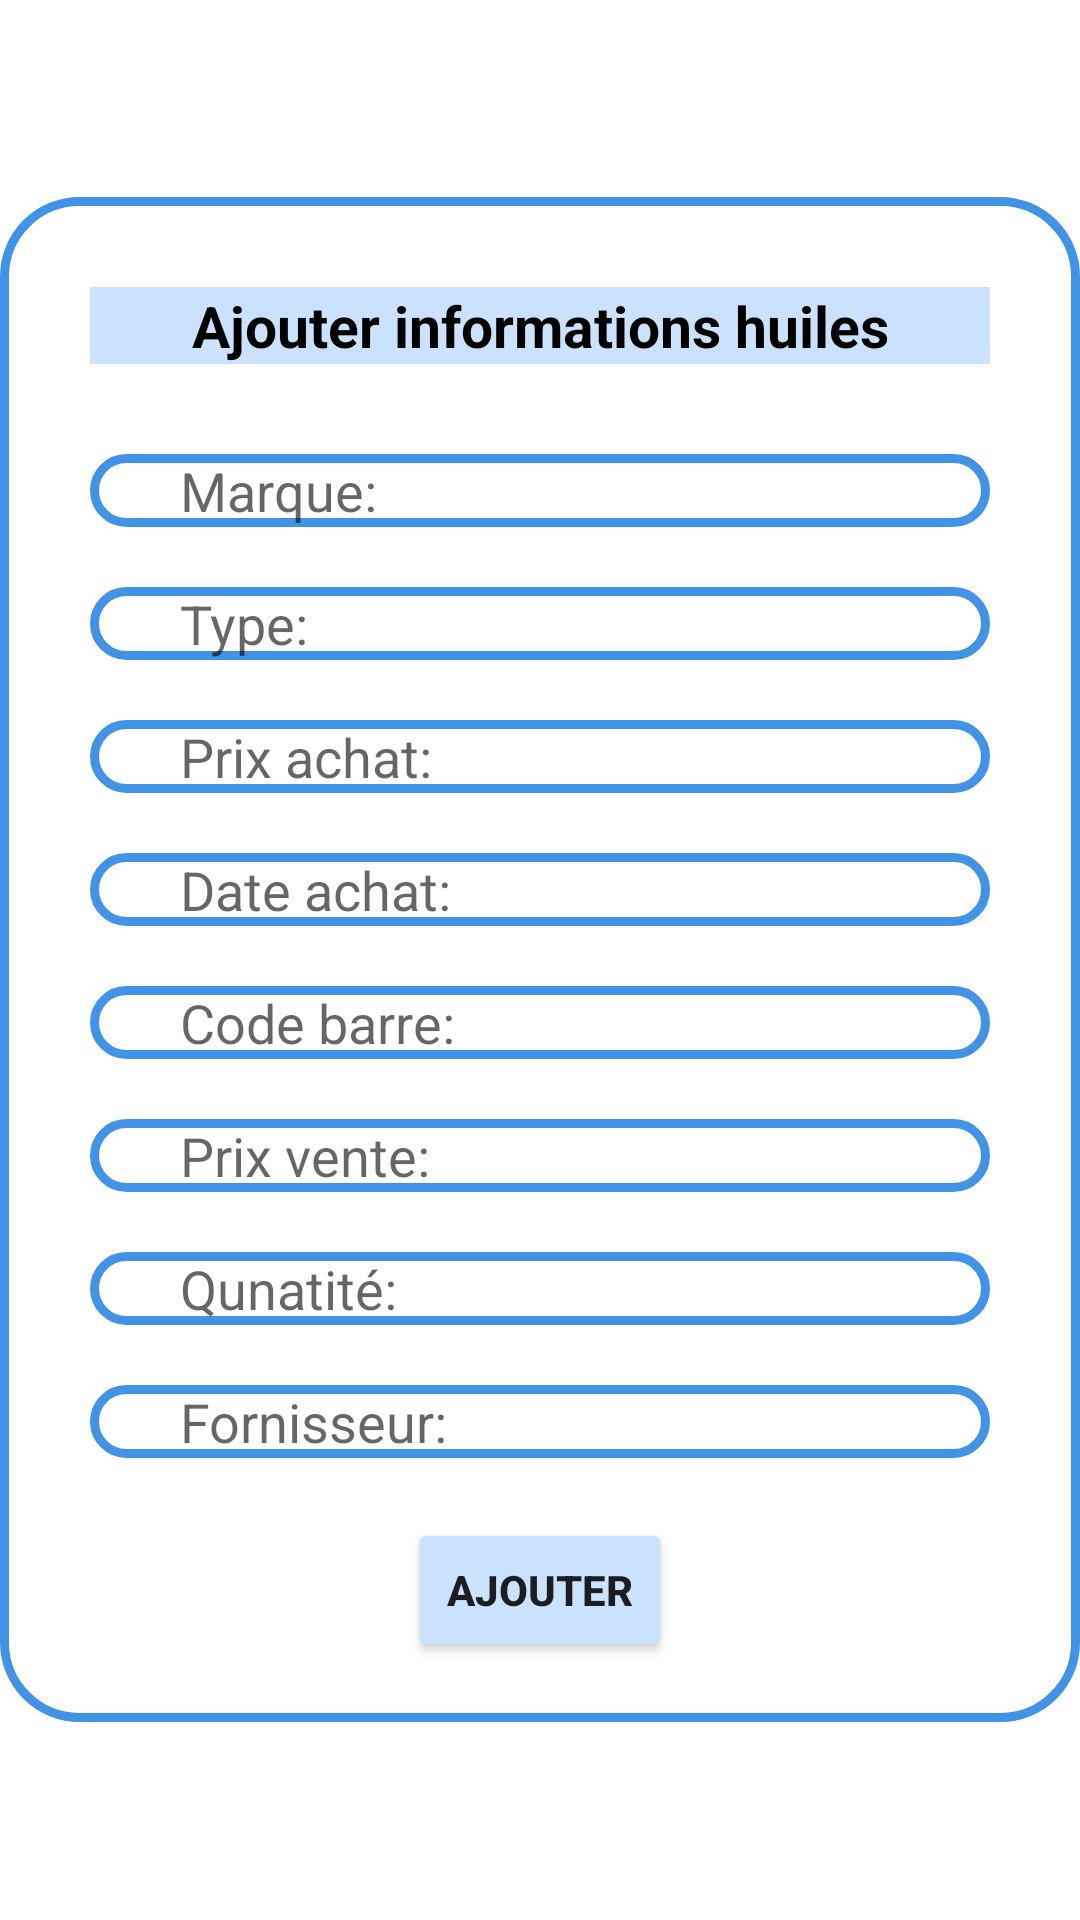

Reconstruct the res/layout file that produces this screen, plus the resources it refers to.
<!-- AndroidManifest.xml: application theme Theme.GestionPieceAuto -->
<!-- res/layout/ajouter_huile.xml -->
<?xml version="1.0" encoding="utf-8"?>
<LinearLayout
    xmlns:android="http://schemas.android.com/apk/res/android"
    android:layout_width="match_parent"
    android:layout_height="wrap_content"
    android:orientation="vertical"
    android:gravity="center"
    android:layout_margin="15dp"

    >
    <LinearLayout
        android:layout_width="match_parent"
        android:layout_height="wrap_content"
        android:orientation="vertical"
        android:padding="15dp"
        android:background="@drawable/shape_background"
        android:paddingBottom="15dp"
        android:paddingLeft="8dp"
        android:paddingRight="8dp"
        >
        <TextView
            android:layout_width="match_parent"
            android:layout_height="wrap_content"
            android:text="Ajouter informations huiles"
            android:textSize="19sp"
            android:textColor="@color/black"
            android:background="#cbe2fe"
            android:layout_margin="15dp"
            android:layout_gravity="center"
            android:autoSizeMaxTextSize="18sp"
            android:textStyle="bold"
            android:paddingLeft="15dp"
            android:paddingRight="15dp"
            android:gravity="center"

            />
        <EditText
            android:id="@+id/marque_huile"
            android:layout_width="match_parent"
            android:layout_height="wrap_content"
            android:hint="Marque:"
            android:background="@drawable/shape_background"
            android:layout_marginLeft="15dp"
            android:layout_marginRight="15dp"
            android:layout_marginTop="15dp"
            android:layout_marginBottom="5dp"
            android:paddingStart="30dp"
            android:inputType="text"
            />
        <EditText
            android:id="@+id/type_huile"
            android:layout_width="match_parent"
            android:layout_height="wrap_content"
            android:hint="Type:"
            android:layout_marginLeft="15dp"
            android:layout_marginRight="15dp"
            android:layout_marginTop="15dp"
            android:layout_marginBottom="5dp"
            android:background="@drawable/shape_background"
            android:paddingStart="30dp"
            android:inputType="text"

            />
        <EditText
            android:id="@+id/prix_achat_huile"
            android:layout_width="match_parent"
            android:layout_height="wrap_content"
            android:hint="Prix achat:"
            android:layout_marginLeft="15dp"
            android:layout_marginRight="15dp"
            android:layout_marginTop="15dp"
            android:layout_marginBottom="5dp"
            android:background="@drawable/shape_background"
            android:paddingStart="30dp"
            android:inputType="numberDecimal"

            />
        <EditText
            android:id="@+id/date_achat_huile"
            android:layout_width="match_parent"
            android:layout_height="wrap_content"
            android:hint="Date achat:"
            android:layout_marginLeft="15dp"
            android:layout_marginRight="15dp"
            android:layout_marginTop="15dp"
            android:layout_marginBottom="5dp"
            android:background="@drawable/shape_background"
            android:paddingStart="30dp"
            android:inputType="datetime"


            />
        <EditText
            android:id="@+id/code_barre_huile"
            android:layout_width="match_parent"
            android:layout_height="wrap_content"
            android:hint="Code barre:"
            android:layout_marginLeft="15dp"
            android:layout_marginRight="15dp"
            android:layout_marginTop="15dp"
            android:layout_marginBottom="5dp"
            android:background="@drawable/shape_background"
            android:paddingStart="30dp"
            android:inputType="number"

            />
        <EditText
            android:id="@+id/prix_vente_huile"
            android:layout_width="match_parent"
            android:layout_height="wrap_content"
            android:hint="Prix vente:"
            android:layout_marginLeft="15dp"
            android:layout_marginRight="15dp"
            android:layout_marginTop="15dp"
            android:layout_marginBottom="5dp"
            android:background="@drawable/shape_background"
            android:paddingStart="30dp"
            android:inputType="numberDecimal"
            />
        <EditText
            android:id="@+id/quantite_huile"
            android:layout_width="match_parent"
            android:layout_height="wrap_content"
            android:hint="Qunatité:"
            android:layout_marginLeft="15dp"
            android:layout_marginRight="15dp"
            android:layout_marginTop="15dp"
            android:layout_marginBottom="5dp"
            android:background="@drawable/shape_background"
            android:paddingStart="30dp"
            android:inputType="number"

            />
        <EditText
            android:id="@+id/fornisseur_huile"
            android:layout_width="match_parent"
            android:layout_height="wrap_content"
            android:hint="Fornisseur:"
            android:layout_marginLeft="15dp"
            android:layout_marginRight="15dp"
            android:layout_marginTop="15dp"
            android:layout_marginBottom="5dp"
            android:background="@drawable/shape_background"
            android:paddingStart="30dp"
            android:inputType="text"

            />
        <Button
            android:id="@+id/button_ajouter_huile"
            android:layout_width="wrap_content"
            android:layout_height="wrap_content"
            android:text="Ajouter"
            android:textStyle="bold"
            android:layout_marginLeft="15dp"
            android:layout_marginRight="15dp"
            android:layout_marginTop="15dp"
            android:layout_marginBottom="5dp"
            android:backgroundTint="#cbe2fe"
            android:layout_gravity="center"

            />
    </LinearLayout>


</LinearLayout>
<!-- resources referenced by this layout -->
<resources>
  <color name="black">#FF000000</color>
  <!-- drawable shape_background (drawable) -->
  <?xml version="1.0" encoding="utf-8"?>
  <shape xmlns:android="http://schemas.android.com/apk/res/android"
       android:shape="rectangle"
      >
      
      <stroke android:color="#4293e5" android:width="3dp"/>
     <corners android:radius="25dp"/>
  
  </shape>
  <style name="Theme.GestionPieceAuto" parent="Theme.MaterialComponents.DayNight.NoActionBar">
          
          <item name="colorPrimary"> #72471A</item>
          <item name="colorPrimaryVariant"> @color/black</item>
          <item name="colorOnPrimary">#070707</item>
          
          <item name="colorSecondary">@color/teal_200</item>
          <item name="colorSecondaryVariant">@color/teal_700</item>
          <item name="colorOnSecondary">@color/black</item>
          
          
          <item name="android:statusBarColor">?attr/colorPrimaryVariant</item>
          
      </style>
  <color name="teal_200">#FF03DAC5</color>
  <color name="teal_700">#FF018786</color>
</resources>
